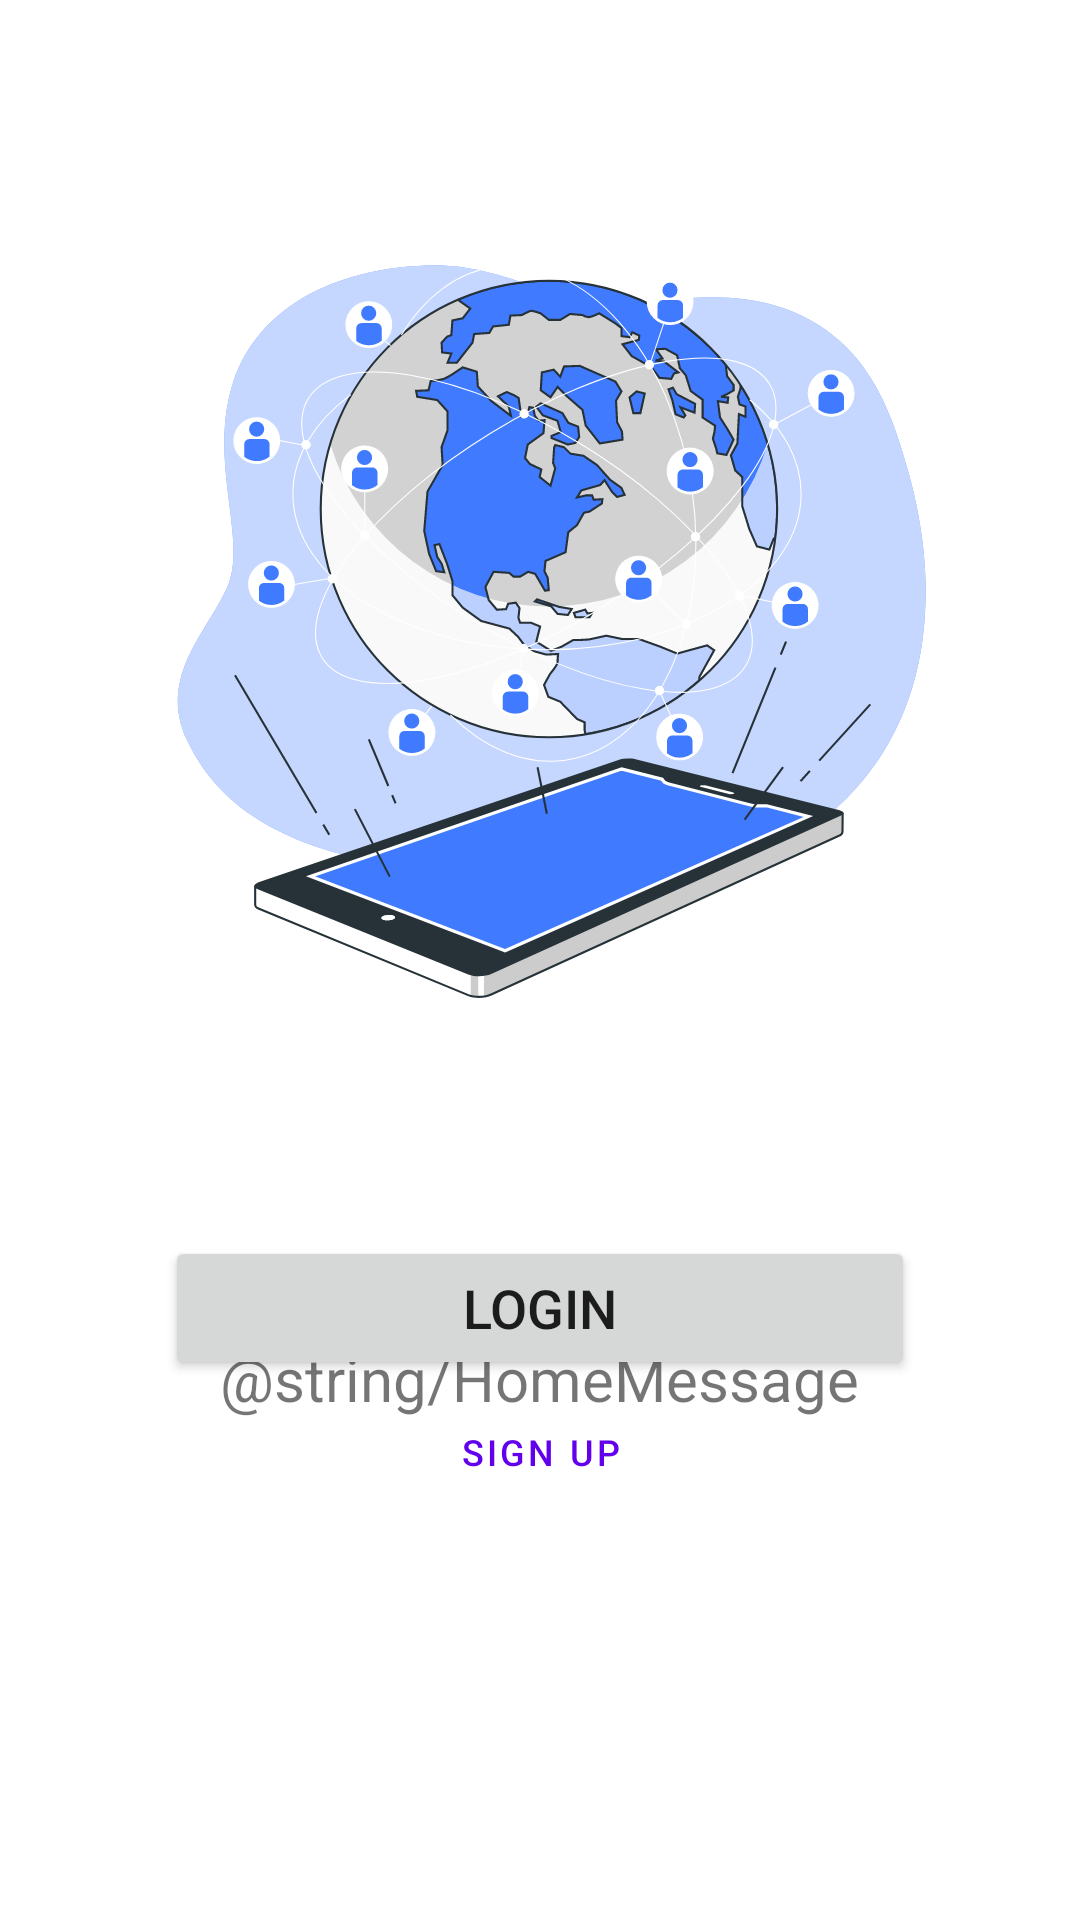

This screen was rendered from an Android layout file. Write that file and the resources it references.
<!-- AndroidManifest.xml: application theme Theme.CapstoneIoT -->
<!-- res/layout/activity_main.xml -->
<?xml version="1.0" encoding="utf-8"?>
<RelativeLayout xmlns:android="http://schemas.android.com/apk/res/android"
    xmlns:app="http://schemas.android.com/apk/res-auto"
    xmlns:tools="http://schemas.android.com/tools"
    android:layout_width="match_parent"
    android:layout_height="match_parent"
    tools:context=".MainActivity">

    <ImageView
        android:id="@+id/ivHomeImage"
        android:layout_marginTop="32dp"
        android:layout_width="350dp"
        android:layout_height="350dp"
        android:layout_centerHorizontal="true"
        android:background="@drawable/ic_online_world" />

    <TextView
        android:id="@+id/tvHomePrompt"
        android:layout_width="wrap_content"
        android:layout_height="wrap_content"
        android:layout_marginTop="64dp"
        android:layout_below="@+id/ivHomeImage"
        android:layout_centerHorizontal="true"
        android:text="@string/HomeMessage"
        android:textSize="20sp" />

    <LinearLayout
        android:id="@+id/Buttons"
        android:layout_width="wrap_content"
        android:layout_height="wrap_content"
        android:orientation="vertical"
        android:layout_marginBottom="132dp"
        android:layout_alignParentBottom="true"
        android:layout_centerHorizontal="true">

        <Button
            android:id="@+id/goToLogin"
            android:layout_width="250dp"
            android:layout_height="wrap_content"
            android:layout_gravity="center"
            android:layout_marginTop="8dp"
            android:textSize="18sp"
            android:text="@string/Login" />

        <Button
            android:id="@+id/goToSignup"
            android:layout_width="match_parent"
            android:layout_height="wrap_content"
            android:layout_gravity="center"
            android:textSize="12sp"
            style="?attr/materialButtonOutlinedStyle"
            android:text="@string/SignUp" />

    </LinearLayout>

</RelativeLayout>
<!-- resources referenced by this layout -->
<resources>
  <!-- drawable ic_online_world: vector/xml drawable (drawable, 30510 chars, omitted) -->
  <string name="Login">Login</string>
  <string name="SignUp">Sign Up</string>
  <style name="Theme.CapstoneIoT" parent="Theme.MaterialComponents.DayNight.DarkActionBar">
          
          <item name="colorPrimary">@color/purple_500</item>
          <item name="colorPrimaryVariant">@color/purple_700</item>
          <item name="colorOnPrimary">@color/white</item>
          
          <item name="colorSecondary">@color/teal_200</item>
          <item name="colorSecondaryVariant">@color/teal_700</item>
          <item name="colorOnSecondary">@color/black</item>
          
          <item name="android:statusBarColor" tools:targetApi="l">?attr/colorPrimaryVariant</item>
          
      </style>
  <!-- not gathered from this repository: default colours our renderer supplied (Android Studio template values) -->
  <color name="purple_500">#FF6200EE</color>
  <color name="purple_700">#FF3700B3</color>
  <color name="teal_200">#FF03DAC5</color>
  <color name="teal_700">#FF018786</color>
  <color name="black">#FF000000</color>
  <color name="white">#FFFFFFFF</color>
</resources>
